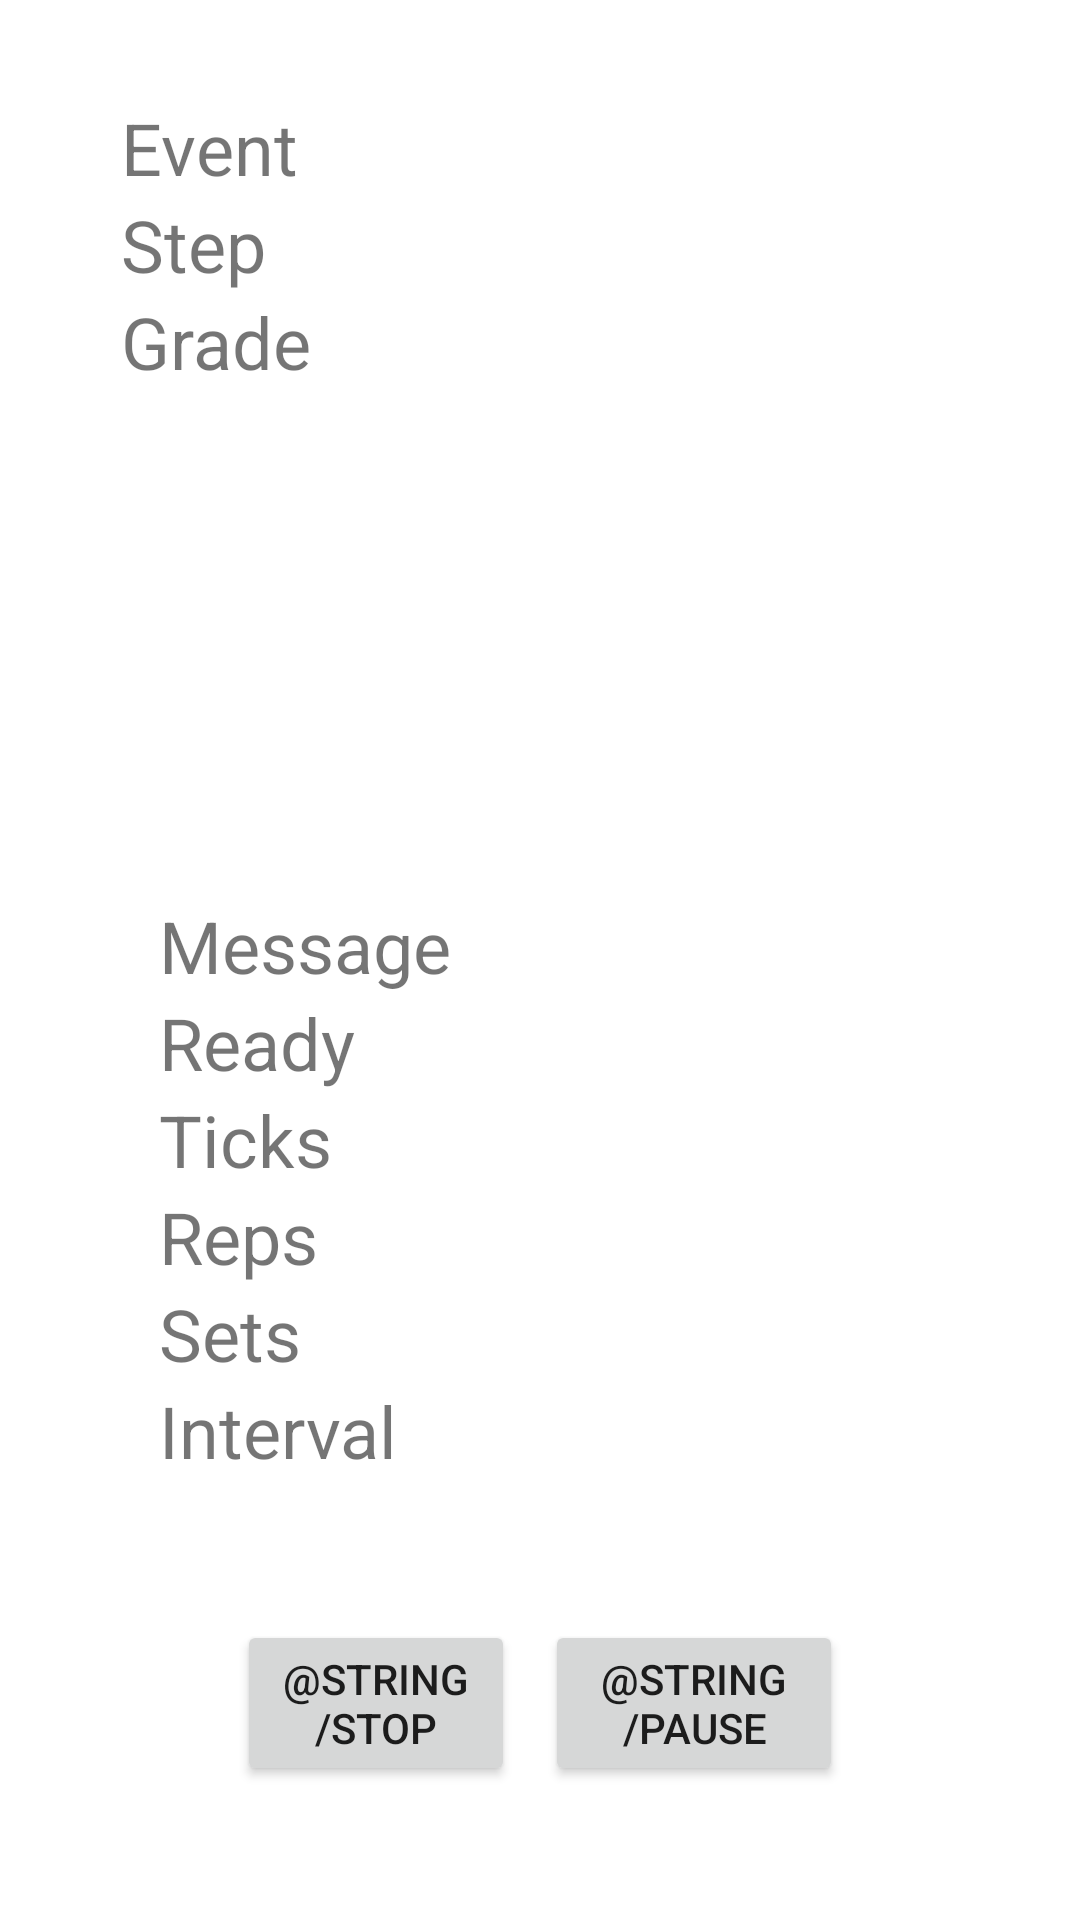

Reconstruct the res/layout file that produces this screen, plus the resources it refers to.
<!-- AndroidManifest.xml: application theme Theme.CCManager -->
<!-- res/layout/activity_exercise.xml -->
<?xml version="1.0" encoding="utf-8"?>
<androidx.constraintlayout.widget.ConstraintLayout xmlns:android="http://schemas.android.com/apk/res/android"
    xmlns:app="http://schemas.android.com/apk/res-auto"
    xmlns:tools="http://schemas.android.com/tools"
    android:layout_width="match_parent"
    android:layout_height="match_parent"
    tools:context=".ExerciseActivity">

    <LinearLayout
        android:id="@+id/linearLayout"
        android:layout_width="288dp"
        android:layout_height="112dp"
        android:layout_marginTop="32dp"
        android:layout_marginBottom="32dp"
        android:orientation="vertical"
        app:layout_constraintBottom_toTopOf="@+id/linearLayout2"
        app:layout_constraintEnd_toEndOf="parent"
        app:layout_constraintHorizontal_bias="0.56"
        app:layout_constraintStart_toStartOf="parent"
        app:layout_constraintTop_toTopOf="parent"
        app:layout_constraintVertical_bias="0.009">

        <TextView
            android:id="@+id/textEvent"
            android:layout_width="match_parent"
            android:layout_height="wrap_content"
            android:text="Event"
            android:textSize="24sp" />

        <TextView
            android:id="@+id/textStep"
            android:layout_width="match_parent"
            android:layout_height="wrap_content"
            android:text="Step"
            android:textSize="24sp" />

        <TextView
            android:id="@+id/textGrade"
            android:layout_width="match_parent"
            android:layout_height="wrap_content"
            android:text="Grade"
            android:textSize="24sp" />
    </LinearLayout>

    <LinearLayout
        android:id="@+id/linearLayout2"
        android:layout_width="273dp"
        android:layout_height="212dp"
        android:layout_marginBottom="24dp"
        android:orientation="vertical"
        app:layout_constraintBottom_toTopOf="@+id/linearLayout3"
        app:layout_constraintEnd_toEndOf="parent"
        app:layout_constraintHorizontal_bias="0.608"
        app:layout_constraintStart_toStartOf="parent">

        <TextView
            android:id="@+id/textMessage"
            android:layout_width="match_parent"
            android:layout_height="wrap_content"
            android:text="Message"
            android:textSize="24sp" />

        <TextView
            android:id="@+id/textReady"
            android:layout_width="match_parent"
            android:layout_height="wrap_content"
            android:text="Ready"
            android:textSize="24sp" />

        <TextView
            android:id="@+id/textTicks"
            android:layout_width="match_parent"
            android:layout_height="wrap_content"
            android:text="Ticks"
            android:textSize="24sp" />

        <TextView
            android:id="@+id/textMaxReps"
            android:layout_width="match_parent"
            android:layout_height="wrap_content"
            android:text="Reps"
            android:textSize="24sp" />

        <TextView
            android:id="@+id/textMaxSets"
            android:layout_width="match_parent"
            android:layout_height="wrap_content"
            android:text="Sets"
            android:textSize="24sp" />

        <TextView
            android:id="@+id/textInterval"
            android:layout_width="wrap_content"
            android:layout_height="wrap_content"
            android:text="Interval"
            android:textSize="24sp" />

    </LinearLayout>

    <LinearLayout
        android:id="@+id/linearLayout3"
        android:layout_width="212dp"
        android:layout_height="73dp"
        android:layout_marginBottom="32dp"
        android:orientation="horizontal"
        app:layout_constraintBottom_toBottomOf="parent"
        app:layout_constraintEnd_toEndOf="parent"
        app:layout_constraintStart_toStartOf="parent">

        <Button
            android:id="@+id/btnStop"
            android:layout_width="wrap_content"
            android:layout_height="wrap_content"
            android:layout_margin="5dp"
            android:layout_weight="1"
            android:onClick="buttonStop"
            android:text="@string/Stop" />

        <Button
            android:id="@+id/btnPauseResume"
            android:layout_width="wrap_content"
            android:layout_height="wrap_content"
            android:layout_margin="5dp"
            android:layout_weight="1"
            android:onClick="buttonPauseResume"
            android:text="@string/Pause" />
    </LinearLayout>


</androidx.constraintlayout.widget.ConstraintLayout>
<!-- resources referenced by this layout -->
<resources>
  <style name="Theme.CCManager" parent="Theme.MaterialComponents.DayNight.DarkActionBar">
          
          <item name="colorPrimary">@color/purple_500</item>
          <item name="colorPrimaryVariant">@color/purple_700</item>
          <item name="colorOnPrimary">@color/white</item>
          
          <item name="colorSecondary">@color/teal_200</item>
          <item name="colorSecondaryVariant">@color/teal_700</item>
          <item name="colorOnSecondary">@color/black</item>
          
          <item name="android:statusBarColor" tools:targetApi="l">?attr/colorPrimaryVariant</item>
          
      </style>
  <!-- not gathered from this repository: default colours our renderer supplied (Android Studio template values) -->
  <color name="purple_500">#FF6200EE</color>
  <color name="purple_700">#FF3700B3</color>
  <color name="teal_200">#FF03DAC5</color>
  <color name="teal_700">#FF018786</color>
  <color name="black">#FF000000</color>
  <color name="white">#FFFFFFFF</color>
</resources>
